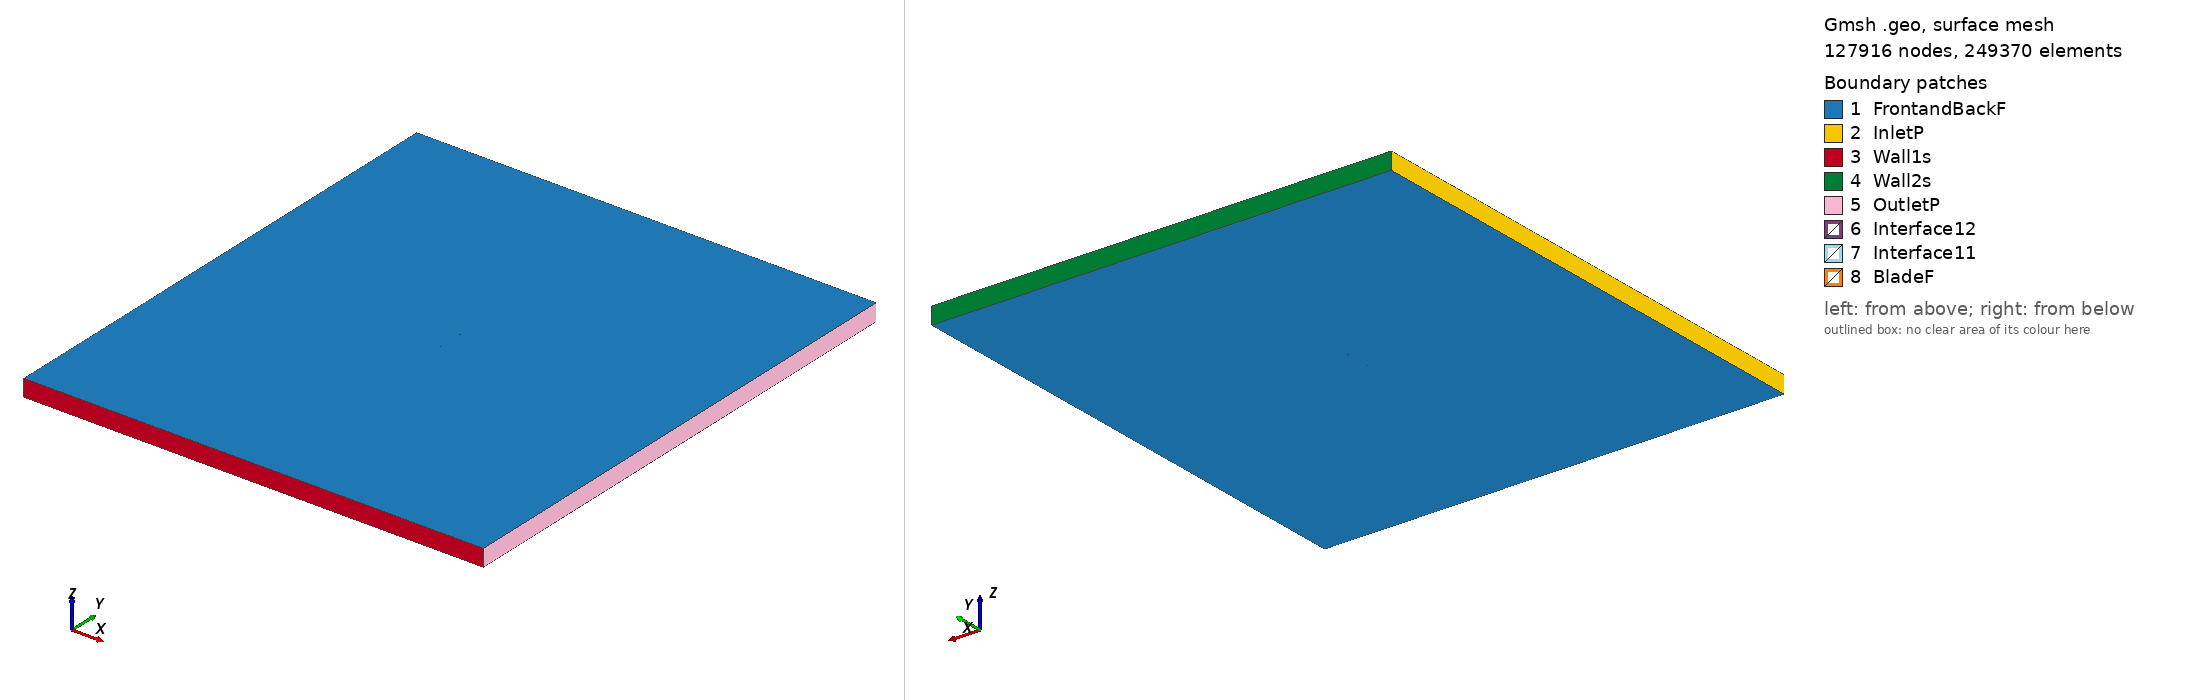

Gmsh geometry script, surface-meshed: 127916 nodes, 249370 surface elements. Boundary patches (legend numbers): 1 FrontandBackF, 2 InletP, 3 Wall1s, 4 Wall2s, 5 OutletP, 6 Interface12, 7 Interface11, 8 BladeF. Left view from above one corner, right view from below the opposite corner. Legend entries are the model's physical surfaces. The drawing asked Gmsh for element sizes between 1% and 20% of the model's largest extent; the script's own settings can give other sizes.

=== goe804_tsr_4.2664_aoa_5.2016.geo (drawn) ===
SetFactory("OpenCASCADE");

Point(1) = {0.075100, 0.731755, 0, 1.0};
Point(2) = {0.070721, 0.733512, 0, 1.0};
Point(3) = {0.054994, 0.739051, 0, 1.0};
Point(4) = {0.039135, 0.743140, 0, 1.0};
Point(5) = {0.023173, 0.746103, 0, 1.0};
Point(6) = {0.007139, 0.748260, 0, 1.0};
Point(7) = {-0.008984, 0.749452, 0, 1.0};
Point(8) = {-0.025165, 0.750000, 0, 1.0};
Point(9) = {-0.041449, 0.749421, 0, 1.0};
Point(10) = {-0.049621, 0.748810, 0, 1.0};
Point(11) = {-0.057850, 0.747554, 0, 1.0};
Point(12) = {-0.061980, 0.746765, 0, 1.0};
Point(13) = {-0.066139, 0.745655, 0, 1.0};
Point(14) = {-0.070327, 0.744223, 0, 1.0};
Point(15) = {-0.074691, 0.740858, 0, 1.0};
Point(16) = {-0.070752, 0.739555, 0, 1.0};
Point(17) = {-0.066696, 0.739538, 0, 1.0};
Point(18) = {-0.062625, 0.739683, 0, 1.0};
Point(19) = {-0.058539, 0.739988, 0, 1.0};
Point(20) = {-0.050397, 0.740278, 0, 1.0};
Point(21) = {-0.042255, 0.740567, 0, 1.0};
Point(22) = {-0.026045, 0.740341, 0, 1.0};
Point(23) = {-0.009863, 0.739793, 0, 1.0};
Point(24) = {0.006289, 0.738924, 0, 1.0};
Point(25) = {0.022397, 0.737571, 0, 1.0};
Point(26) = {0.038461, 0.735735, 0, 1.0};
Point(27) = {0.054510, 0.733738, 0, 1.0};
Point(28) = {0.070516, 0.731259, 0, 1.0};
Point(29) = {0.074966, 0.730280, 0, 1.0};
Point(30) = {-0.075100, -0.731755, 0, 1.0};
Point(31) = {-0.070721, -0.733512, 0, 1.0};
Point(32) = {-0.054994, -0.739051, 0, 1.0};
Point(33) = {-0.039135, -0.743140, 0, 1.0};
Point(34) = {-0.023173, -0.746103, 0, 1.0};
Point(35) = {-0.007139, -0.748260, 0, 1.0};
Point(36) = {0.008984, -0.749452, 0, 1.0};
Point(37) = {0.025165, -0.750000, 0, 1.0};
Point(38) = {0.041449, -0.749421, 0, 1.0};
Point(39) = {0.049621, -0.748810, 0, 1.0};
Point(40) = {0.057850, -0.747554, 0, 1.0};
Point(41) = {0.061980, -0.746765, 0, 1.0};
Point(42) = {0.066139, -0.745655, 0, 1.0};
Point(43) = {0.070327, -0.744223, 0, 1.0};
Point(44) = {0.074691, -0.740858, 0, 1.0};
Point(45) = {0.070752, -0.739555, 0, 1.0};
Point(46) = {0.066696, -0.739538, 0, 1.0};
Point(47) = {0.062625, -0.739683, 0, 1.0};
Point(48) = {0.058539, -0.739988, 0, 1.0};
Point(49) = {0.050397, -0.740278, 0, 1.0};
Point(50) = {0.042255, -0.740567, 0, 1.0};
Point(51) = {0.026045, -0.740341, 0, 1.0};
Point(52) = {0.009863, -0.739793, 0, 1.0};
Point(53) = {-0.006289, -0.738924, 0, 1.0};
Point(54) = {-0.022397, -0.737571, 0, 1.0};
Point(55) = {-0.038461, -0.735735, 0, 1.0};
Point(56) = {-0.054510, -0.733738, 0, 1.0};
Point(57) = {-0.070516, -0.731259, 0, 1.0};
Point(58) = {-0.074966, -0.730280, 0, 1.0};

// Lines: first blade (splines 1-4)
Spline(1) = {1:29};
Spline(2) = {29,1};

// Lines: second blade (splines 5-8)
Spline(3) = {30:58};
Spline(4) = {58,30};

// Outer domain (points 20001-4 and lines)
Point(59) = {-13.50000000, -15.00000000, 0, 1.0};
Point(60) = {-13.50000000, 15.00000000, 0, 1.0};
Point(61) = {13.50000000, 15.00000000, 0, 1.0};
Point(62) = {13.50000000, -15.00000000, 0, 1.0};
Line(11) = {59, 60};
Line(12) = {60, 61};
Line(13) = {61, 62};
Line(14) = {59, 62};

// Interface (between moving and stationary domain) (circles)
Circle(9) = {0, 0, 0, 0.80000000, 0, 2*Pi};
Circle(10) = {0, 0, 0, 0.80000000, 0, 2*Pi};

// Loops collect Lines/Splines/etc (blade1, blade2, domain, first circle)
Line Loop(1) = {1:2};
Line Loop(2) = {3:4};
Line Loop(3) = {11,12,13,-14};
Line Loop(4) = {9};

// BooleanDifference cuts out the circle/interface from the domain
Plane Surface(1) = {3};
Plane Surface(2) = {4};
BooleanDifference{ Surface{1}; Delete;}{ Surface{2}; Delete;}

// This one cuts out the blades from the inner circle/interface
Line Loop(6) = {10};
Plane Surface(5) = {6};
Plane Surface(6) = {1};
Plane Surface(7) = {2};
BooleanDifference{ Surface{5}; Delete;}{ Surface{6,7}; Delete;}

// extrude to 3rd dimension
Extrude {0, 0, 1} {Surface{1}; Surface{5}; Layers{1}; Recombine;}

// Physical Surfaces are the named boundaries (patches)
Physical Surface("Interface11") = {12};
Physical Surface("Interface12") = {10};

// sides of domain
Physical Surface("InletP") = {6};
Physical Surface("OutletP") = {9};

// top and bottom of domain
Physical Surface("Wall1s") = {7};
Physical Surface("Wall2s") = {8};

// Check FrontandBackF by ensuring there is nothing in the 3rd dimension
Physical Surface("FrontandBackF") = {1,11,5,17};
Physical Surface("BladeF") = {13:16};
Physical Volume("Turbine") = {2};
Physical Volume("Farfield") = {1};

// settings for airfoil boundary layer
Field[1] = BoundaryLayer;
Field[1].EdgesList = {1:4};
Field[1].hwall_n = 1e-3;
Field[1].thickness = 1.5e-2;
Field[1].ratio = 1.05;
Field[1].Quads = 1;
BoundaryLayer Field = 1;

// control points for mesh (blade and interface)
// floor((arc length / 1.5mm)/ 2) -> Transfinite Line
Transfinite Line {1,3} = 101 Using Progression 1;
Transfinite Line {2,4} = 2 Using Progression 1;
Transfinite Line {9, 15} = 800 Using Progression 1;

// For more information on gmsh syntax, visit http://gmsh.info/doc/texinfo/gmsh.html
